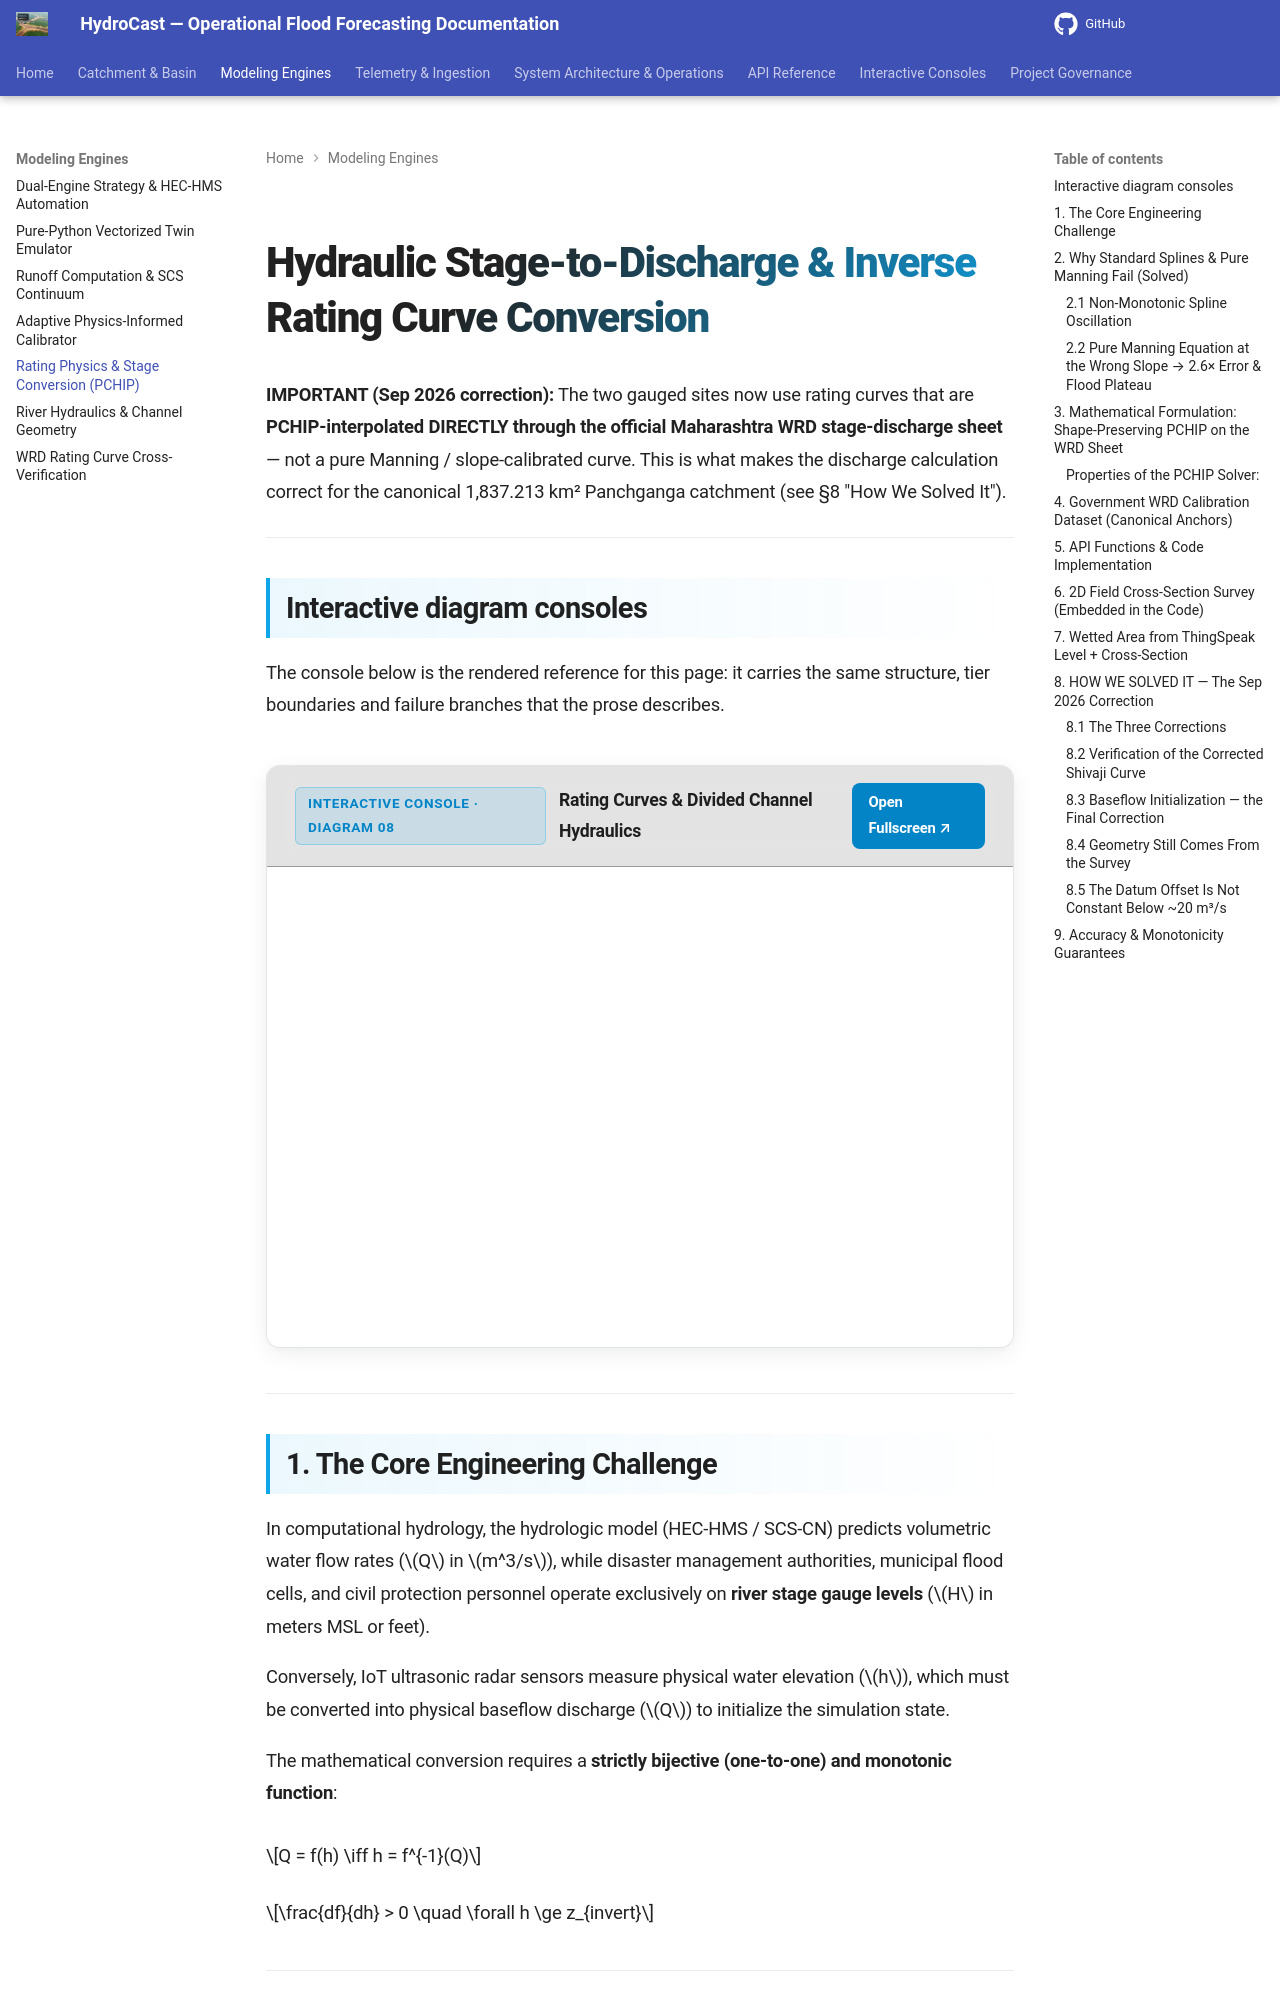

repository: satwikcccss-crypto/CCCSS-SUK-Panchganga_Hydrocast · page: stage-discharge-conversion/index.html · generator: mkdocs

# Hydraulic Stage-to-Discharge & Inverse Rating Curve Conversion


**IMPORTANT (Sep 2026 correction):** The two gauged sites now use rating curves that are
**PCHIP-interpolated DIRECTLY through the official Maharashtra WRD stage-discharge sheet** —
not a pure Manning / slope-calibrated curve. This is what makes the discharge calculation
correct for the canonical 1,837.213 km² Panchganga catchment (see §8 "How We Solved It").

---

## Interactive diagram consoles

The console below is the rendered reference for this page: it carries the same structure, tier boundaries and failure branches that the prose describes.

<div class="hydrocast-diagram-card">
  <div class="hydrocast-diagram-header">
    <div class="hydrocast-diagram-title">
      <span class="hydrocast-diagram-badge">Interactive Console · Diagram 08</span>
      <strong>Rating Curves & Divided Channel Hydraulics</strong>
    </div>
    <div class="hydrocast-diagram-actions">
      <a class="hydrocast-diagram-btn" href="../diagrams/08-rating-curve-hydraulics.html" target="_blank">Open Fullscreen ↗</a>
    </div>
  </div>
  <iframe class="hydrocast-diagram-frame" src="../diagrams/08-rating-curve-hydraulics.html?embed=1" title="Rating Curves & Divided Channel Hydraulics Console"></iframe>
</div>

---

## 1. The Core Engineering Challenge

In computational hydrology, the hydrologic model (HEC-HMS / SCS-CN) predicts volumetric water flow rates ($Q$ in $m^3/s$), while disaster management authorities, municipal flood cells, and civil protection personnel operate exclusively on **river stage gauge levels** ($H$ in meters MSL or feet).

Conversely, IoT ultrasonic radar sensors measure physical water elevation ($h$), which must be converted into physical baseflow discharge ($Q$) to initialize the simulation state.

The mathematical conversion requires a **strictly bijective (one-to-one) and monotonic function**:

$$Q = f(h) \iff h = f^{-1}(Q)$$

$$\frac{df}{dh} > 0 \quad \forall h \ge z_{invert}$$

---

## 2. Why Standard Splines & Pure Manning Fail (Solved)

Two failure modes were eliminated:
